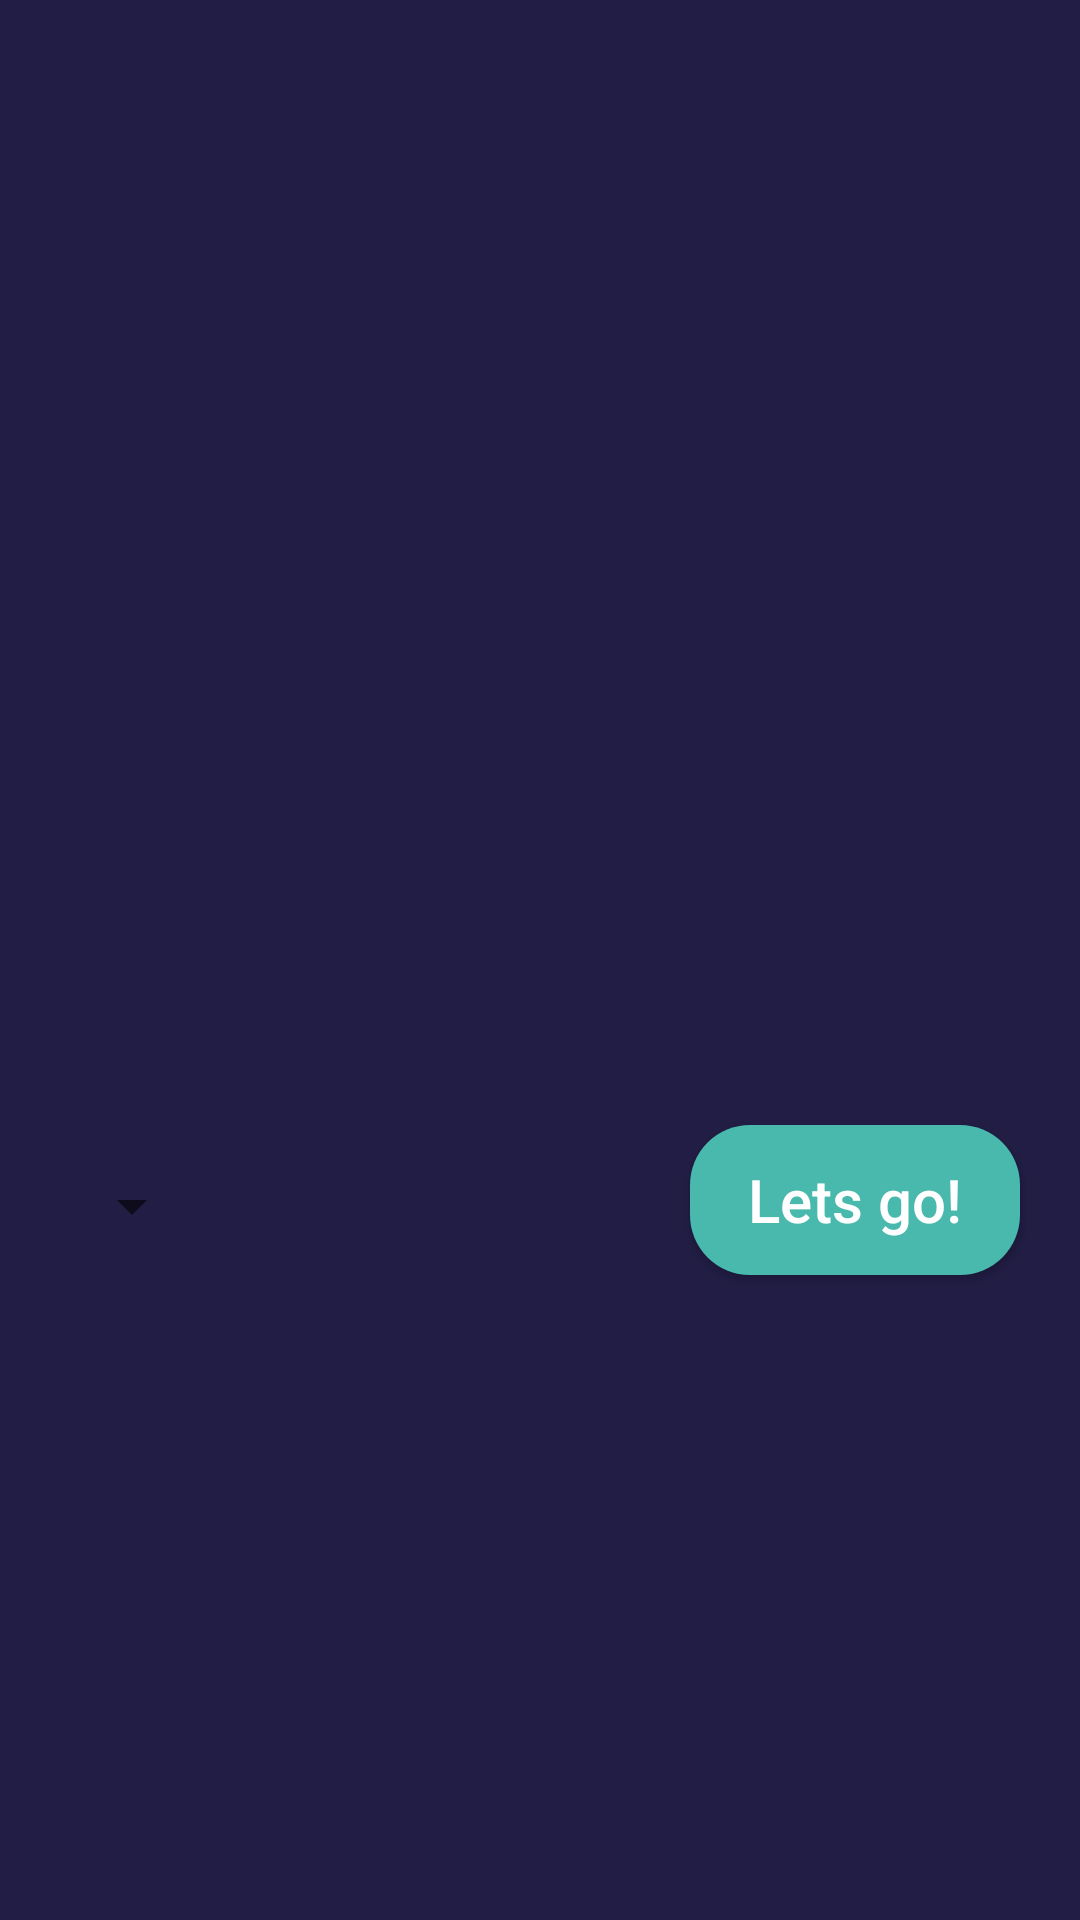

The Android layout XML behind this screen, and the referenced resources:
<!-- AndroidManifest.xml: application theme Theme.FocusApp -->
<!-- res/layout/fragment_timer.xml -->
<?xml version="1.0" encoding="utf-8"?>
<androidx.constraintlayout.widget.ConstraintLayout
    xmlns:android="http://schemas.android.com/apk/res/android"
    xmlns:tools="http://schemas.android.com/tools"
    android:layout_width="match_parent"
    android:layout_height="match_parent"
    xmlns:app="http://schemas.android.com/apk/res-auto"
    tools:context=".Fragments.TimerFragment"
    android:background="#211D44"
    android:tag="timer_tag">

    <ImageView
        android:id="@+id/ivTimerCircle"
        android:layout_width="276dp"
        android:layout_height="261dp"
        android:layout_marginStart="8dp"
        android:layout_marginEnd="8dp"
        android:layout_marginTop="50dp"
        android:src="@drawable/bgcircle"
        android:scaleType="centerCrop"
        app:layout_constraintTop_toTopOf="parent"
        app:layout_constraintLeft_toLeftOf="parent"
        app:layout_constraintRight_toRightOf="parent" />

    <ImageView
        android:id="@+id/ivTimerArrow"
        android:layout_width="358dp"
        android:layout_height="350dp"
        android:layout_marginStart="8dp"
        android:layout_marginEnd="8dp"
        android:layout_marginTop="5dp"
        android:src="@drawable/icanchor"
        android:scaleType="centerCrop"
        app:layout_constraintTop_toTopOf="parent"
        app:layout_constraintLeft_toLeftOf="parent"
        app:layout_constraintRight_toRightOf="parent" />

    <Button
        android:id="@+id/buttonStartPause"
        android:layout_width="110dp"
        android:layout_height="50dp"
        app:layout_constraintTop_toBottomOf="@id/ivTimerArrow"
        app:layout_constraintEnd_toEndOf="parent"
        app:layout_constraintHorizontal_bias="0.497"
        android:layout_margin="20dp"
        android:text="@string/lets_go"
        android:textColor="#FFF"
        android:textSize="20sp"
        android:textAllCaps="false"
        android:background="@drawable/button_green_square_bg"/>

    <Spinner
        android:id="@+id/sessionLengthSpinner"
        android:layout_width="wrap_content"
        android:layout_height="wrap_content"
        android:layout_marginStart="20dp"
        app:layout_constraintTop_toTopOf="@id/buttonStartPause"
        app:layout_constraintLeft_toLeftOf="parent"
        app:layout_goneMarginLeft="30dp"
        android:layout_marginTop="15dp"/>

    

    <androidx.recyclerview.widget.RecyclerView
        android:id="@+id/recycleViewTimer"
        android:layout_width="match_parent"
        android:layout_height="140dp"
        app:layout_constraintTop_toBottomOf="@id/buttonStartPause"
        android:layout_margin="15dp"
        android:padding="5dp"
        android:scrollbars="vertical"/>


</androidx.constraintlayout.widget.ConstraintLayout>
<!-- resources referenced by this layout -->
<resources>
  <!-- drawable button_green_square_bg (drawable) -->
  <?xml version="1.0" encoding="utf-8"?>
  <shape android:shape="rectangle" xmlns:android="http://schemas.android.com/apk/res/android">
  
      <corners android:radius="20dp"/>
      <solid android:color="@color/MyTealGreenColor"/>
      <size android:height="40dp"/>
  
  </shape>
  <!-- drawable button_red_square_bg (drawable) -->
  <?xml version="1.0" encoding="utf-8"?>
  <shape android:shape="rectangle" xmlns:android="http://schemas.android.com/apk/res/android">
  
      <corners android:radius="20dp"/>
      <solid android:color="#FF769A"/>
      <size android:height="40dp"/>
  
  </shape>
  <string name="lets_go">Lets go!</string>
  <style name="Theme.FocusApp" parent="Theme.AppCompat.DayNight.NoActionBar">
          
          <item name="colorPrimary">@color/purple_500</item>
          <item name="colorPrimaryVariant">@color/purple_700</item>
          <item name="colorOnPrimary">@color/white</item>
          
          <item name="colorSecondary">@color/teal_200</item>
          <item name="colorSecondaryVariant">@color/teal_700</item>
          <item name="colorOnSecondary">@color/black</item>
          
          <item name="android:statusBarColor" tools:targetApi="l">?attr/colorPrimaryVariant</item>
          
      </style>
  <color name="MyTealGreenColor">#48B9AC</color>
  <color name="purple_500">#FF6200EE</color>
  <color name="purple_700">#FF3700B3</color>
  <color name="white">#FFFFFFFF</color>
  <color name="teal_200">#FF03DAC5</color>
  <color name="teal_700">#FF018786</color>
  <color name="black">#FF000000</color>
</resources>
